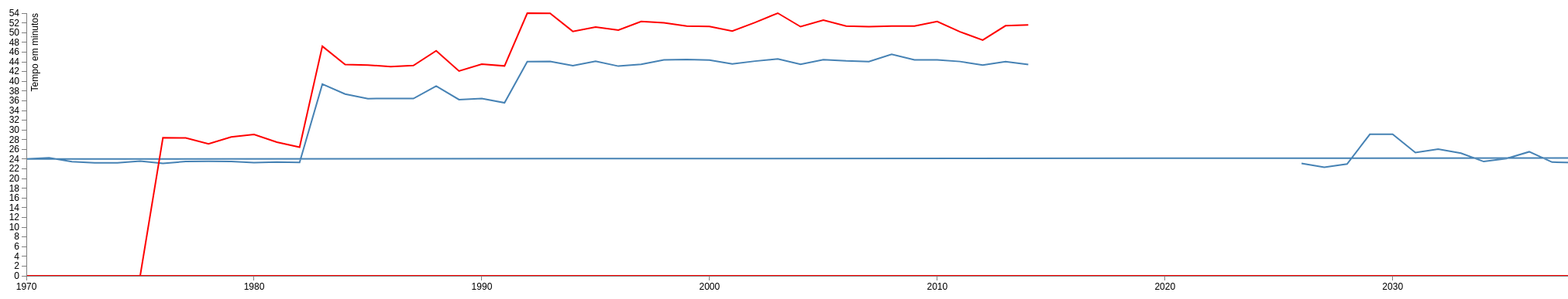
D3 v3 page, settled after 480 driven frames (8 s of simulated time); the page loaded 1 data file(s).



var margin = {top: 30, right: 40, bottom: 30, left: 50},
  width = 3000 - margin.left - margin.right,
  height = 400 - margin.top - margin.bottom;

var parseDate = d3.time.format("%d-%b-%y").parse;

var x = d3.time.scale().range([0, width]);
var y = d3.scale.linear().range([height, 0]);

var xAxis = d3.svg.axis().scale(x)
  .orient("bottom").ticks(10);

var yAxis = d3.svg.axis().scale(y)
  .orient("left").ticks(20);

var valueline = d3.svg.line()
  .x(function(d) { return x(d.date); })
  .y(function(d) { return y(d.close); });
  
var valueline2 = d3.svg.line()
  .x(function(d) { return x(d.date); })
  .y(function(d) { return y(d.open); });
  
var svg = d3.select("body")
  .append("svg")
    .attr("width", width + margin.left + margin.right)
    .attr("height", height + margin.top + margin.bottom)
  .append("g")
    .attr("transform", "translate(" + margin.left + "," + margin.top + ")");

// Get the data
d3.csv("data2LineChart.csv", function(error, data) {
  data.forEach(function(d) {
    d.date = parseDate(d.date);
    d.close = +d.close;
    d.open = +d.open;
  });

  // Scale the range of the data
  x.domain(d3.extent(data, function(d) { return d.date; }));
  y.domain([0, d3.max(data, function(d) { return Math.max(d.close, d.open); })]);

  svg.append("path")    // Add the valueline path.
    .attr("class", "line")
    .attr("d", valueline(data));

  svg.append("path")    // Add the valueline2 path.
    .attr("class", "line")
    .style("stroke", "red")
    .attr("d", valueline2(data));

  svg.append("g")     // Add the X Axis
    .attr("class", "x axis")
    .attr("transform", "translate(0," + height + ")")
    .call(xAxis);

  svg.append("g")     // Add the Y Axis
    .attr("class", "y axis")
    .call(yAxis)
    .append("text")
      .attr("transform", "rotate(-90)")
      .attr("y", 6)
      .attr("dy", ".71em")
      .style("text-anchor", "end")
      .text("Tempo em minutos");

  svg.append("text")
    .attr("transform", "translate(" + (width+3) + "," + y(data[0].open) + ")")
    .attr("dy", ".35em")
    .attr("text-anchor", "start")
    .style("fill", "red")
    .text("Mulheres");

  svg.append("text")
    .attr("transform", "translate(" + (width+3) + "," + y(data[0].close) + ")")
    .attr("dy", ".35em")
    .attr("text-anchor", "start")
    .style("fill", "steelblue")
    .text("Homens");

console.log(d.date);

});



### data: data2LineChart.csv, 1748 bytes — head not shown